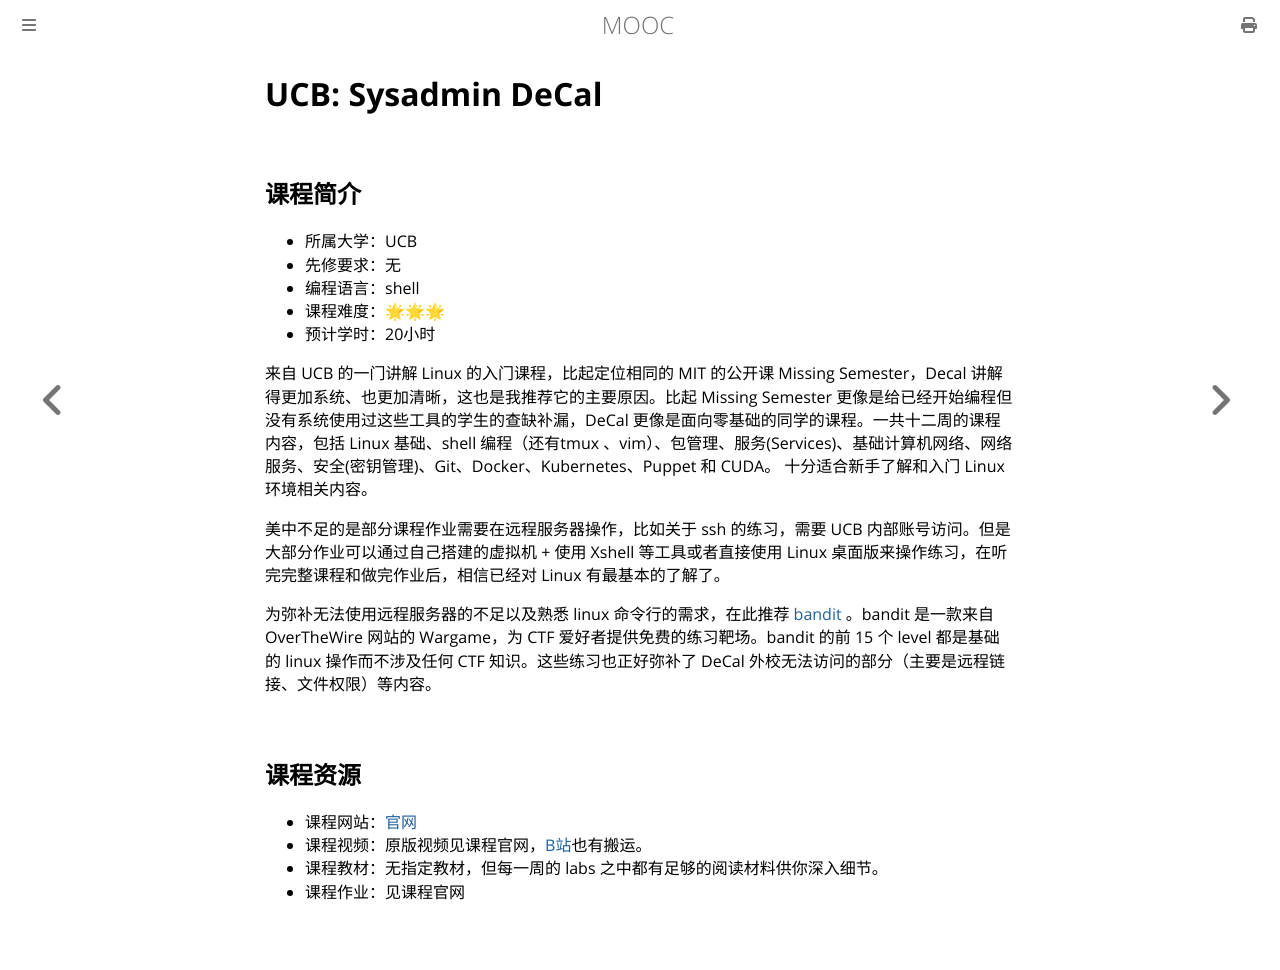

repository: Hanguangwu/MOOC · page: docs/编程入门/DeCal.html · generator: mdbook

# UCB: Sysadmin DeCal

## 课程简介

- 所属大学：UCB
- 先修要求：无
- 编程语言：shell
- 课程难度：🌟🌟🌟
- 预计学时：20小时

来自 UCB 的一门讲解 Linux 的入门课程，比起定位相同的 MIT 的公开课 Missing Semester，Decal 讲解得更加系统、也更加清晰，这也是我推荐它的主要原因。比起 Missing Semester 更像是给已经开始编程但没有系统使用过这些工具的学生的查缺补漏，DeCal 更像是面向零基础的同学的课程。一共十二周的课程内容，包括 Linux 基础、shell 编程（还有tmux 、vim）、包管理、服务(Services)、基础计算机网络、网络服务、安全(密钥管理)、Git、Docker、Kubernetes、Puppet 和 CUDA。 十分适合新手了解和入门 Linux 环境相关内容。

美中不足的是部分课程作业需要在远程服务器操作，比如关于 ssh 的练习，需要 UCB 内部账号访问。但是大部分作业可以通过自己搭建的虚拟机 + 使用 Xshell 等工具或者直接使用 Linux 桌面版来操作练习，在听完完整课程和做完作业后，相信已经对 Linux 有最基本的了解了。

为弥补无法使用远程服务器的不足以及熟悉 linux 命令行的需求，在此推荐 [bandit](https://overthewire.org/wargames/bandit/) 。bandit 是一款来自OverTheWire 网站的 Wargame，为 CTF 爱好者提供免费的练习靶场。bandit 的前 15 个 level 都是基础的 linux 操作而不涉及任何 CTF 知识。这些练习也正好弥补了 DeCal 外校无法访问的部分（主要是远程链接、文件权限）等内容。

## 课程资源

- 课程网站：[官网](https://decal.ocf.berkeley.edu/)
- 课程视频：原版视频见课程官网，[B站](https://space.bilibili.com/483435468/video)也有搬运。
- 课程教材：无指定教材，但每一周的 labs 之中都有足够的阅读材料供你深入细节。
- 课程作业：见课程官网
